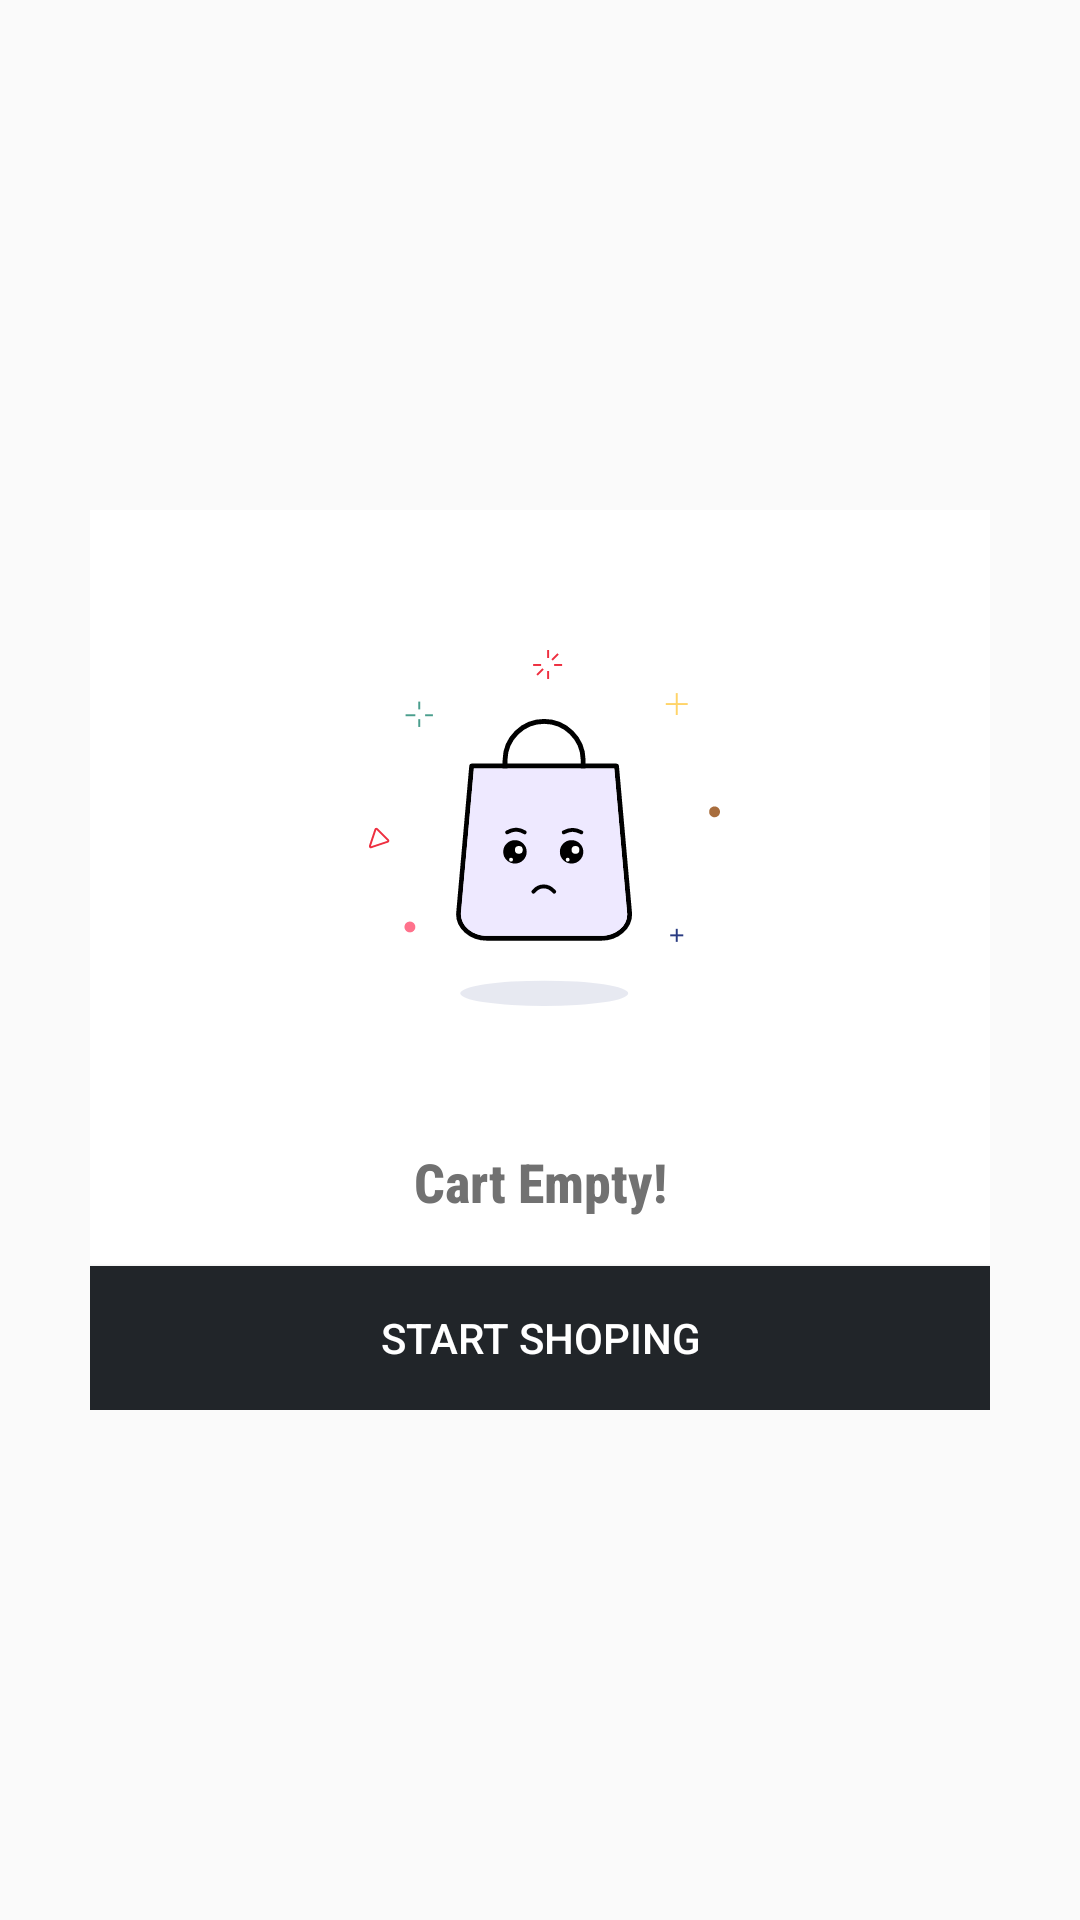

Produce the Android XML layout that renders to this screen, including the resource entries it uses.
<!-- AndroidManifest.xml: application theme AppTheme -->
<!-- res/layout/empty_cart_layout.xml -->
<?xml version="1.0" encoding="utf-8"?>
<androidx.constraintlayout.widget.ConstraintLayout
    xmlns:android="http://schemas.android.com/apk/res/android"
    xmlns:tools="http://schemas.android.com/tools"
    android:layout_width="match_parent"
    android:layout_height="match_parent"
    xmlns:app="http://schemas.android.com/apk/res-auto">

    <androidx.constraintlayout.widget.ConstraintLayout
        android:id="@+id/contect_id"
        android:layout_width="300dp"
        android:layout_height="300dp"
        android:layout_marginStart="32dp"
        android:layout_marginEnd="32dp"
        android:background="#FFFFFF"
        app:layout_constraintBottom_toBottomOf="parent"
        app:layout_constraintEnd_toEndOf="parent"
        app:layout_constraintStart_toStartOf="parent"
        app:layout_constraintTop_toTopOf="parent">

        <TextView
            android:id="@+id/dialogTitleId"
            android:layout_width="match_parent"
            android:layout_height="wrap_content"
            android:layout_marginStart="8dp"
            android:layout_marginEnd="8dp"
            android:layout_marginBottom="16dp"
            android:fontFamily="sans-serif-condensed-medium"
            android:gravity="center"
            android:text="Cart Empty!"
            android:textColor="#717171"
            android:textSize="18dp"
            android:textStyle="bold"
            app:layout_constraintBottom_toTopOf="@+id/btn_accept_shoping"
            app:layout_constraintEnd_toEndOf="parent"
            app:layout_constraintHorizontal_bias="0.0"
            app:layout_constraintStart_toStartOf="parent" />

        <ImageView
            android:id="@+id/dialogImageId"
            android:layout_width="120dp"
            android:layout_height="120dp"
            android:layout_marginStart="8dp"
            android:layout_marginEnd="8dp"
            app:layout_constraintBottom_toTopOf="@+id/dialogTitleId"
            app:layout_constraintEnd_toEndOf="parent"
            app:layout_constraintStart_toStartOf="parent"
            app:layout_constraintTop_toTopOf="parent"
            app:srcCompat="@drawable/ic_empty_cart" />

        <Button

            android:id="@+id/btn_accept_shoping"
            android:layout_width="match_parent"
            android:layout_height="wrap_content"
            android:background="@color/primarycolor"
            android:text="START SHOPING"
            android:textAllCaps="false"

            android:textColor="#ffff"
            app:layout_constraintBottom_toBottomOf="parent"
            app:layout_constraintEnd_toEndOf="parent"
            app:layout_constraintStart_toStartOf="parent" />

    </androidx.constraintlayout.widget.ConstraintLayout>

</androidx.constraintlayout.widget.ConstraintLayout>
<!-- resources referenced by this layout -->
<resources>
  <color name="primarycolor">#212529</color>
  <!-- drawable ic_empty_cart: vector/xml drawable (drawable, 6177 chars, omitted) -->
  <style name="AppTheme" parent="Theme.AppCompat.Light.NoActionBar">
          
          <item name="colorPrimary">@color/primarycolor</item>
          <item name="colorPrimaryDark">@color/primarycolor</item>
          <item name="colorAccent">@color/primarycolor</item>
      </style>
</resources>
